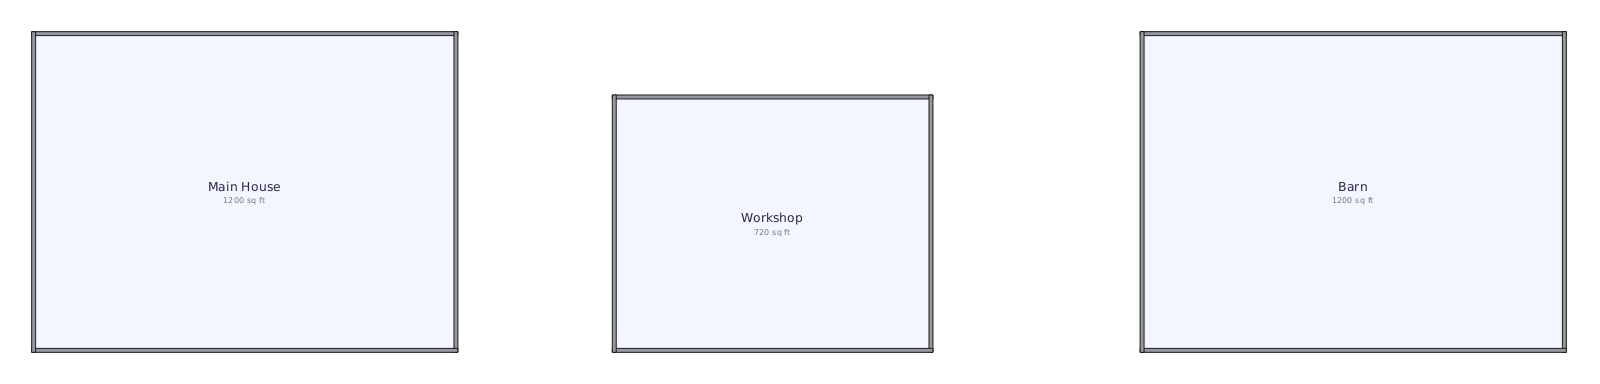

Values plotted in this chart, from the file beside it:
Name, Type, X_ft, Y_ft, X_loc_ft, Y_loc_ft, Notes
Main House, , 40, 30, 5, 5, 
Workshop, Shop, 30, 24, 60, 5, 
Barn, , 40, 30, 110, 5, Sits beyond the default 100' canvas - it…
